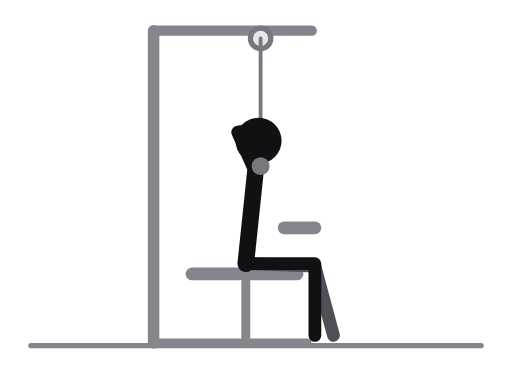
t = 0.00 s
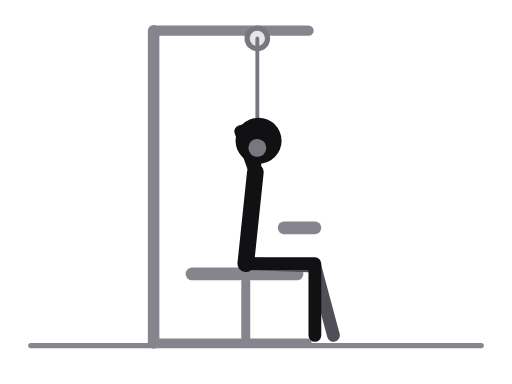
t = 0.31 s
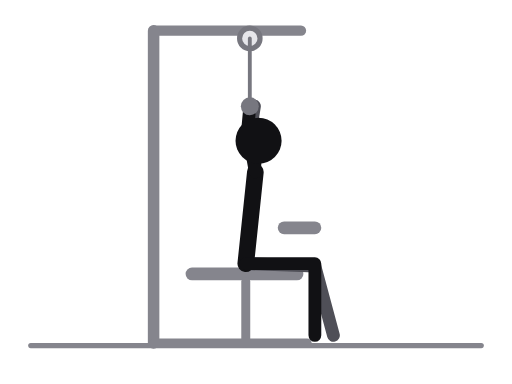
t = 0.69 s
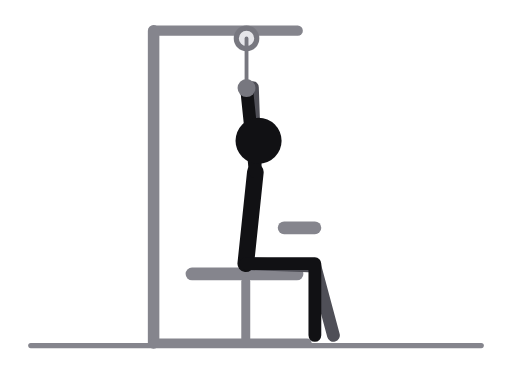
t = 1.00 s
t = 1.31 s: frame unchanged from t = 0.69 s, image omitted
t = 1.69 s: frame unchanged from t = 0.31 s, image omitted

The animated SVG that drew these frames (rendered in a browser with its animation timeline set to each time). Animation: 9 SMIL elements (animate=9); one cycle of 2.00 s, repeats indefinitely.

<svg xmlns="http://www.w3.org/2000/svg" viewBox="0 0 400 300" role="img" aria-label="Lat pulldown, behind the neck"><title>Lat pulldown, behind the neck</title><style>.ill-s-near{stroke:var(--ill-near,#111114)}.ill-f-near{fill:var(--ill-near,#111114)}.ill-s-far{stroke:var(--ill-far,#4F4F57)}.ill-f-far{fill:var(--ill-far,#4F4F57)}.ill-s-prop{stroke:var(--ill-prop,#85858D)}.ill-f-prop{fill:var(--ill-prop,#85858D)}.ill-s-floor{stroke:var(--ill-floor,#85858D)}.ill-f-floor{fill:var(--ill-floor,#85858D)}.ill-s-iron{stroke:var(--ill-iron,#77777F)}.ill-f-iron{fill:var(--ill-iron,#77777F)}.ill-s-ironin{stroke:var(--ill-ironin,#E6E6EA)}.ill-f-ironin{fill:var(--ill-ironin,#E6E6EA)}.ill-s-arrow{stroke:var(--ill-arrow,#008F45)}.ill-f-arrow{fill:var(--ill-arrow,#008F45)}@media (prefers-color-scheme:dark){svg{--ill-near:#F5F5F7;--ill-far:#BEBEC5;--ill-prop:#8E8E96;--ill-floor:#8E8E96;--ill-iron:#9E9EA6;--ill-ironin:#2A2A30;--ill-arrow:#3DFF8F;}}</style><g stroke-linecap="round" stroke-linejoin="round"><line class="ill-s-floor" x1="24" y1="270" x2="376" y2="270" stroke-width="4"/><line class="ill-s-prop" x1="120" y1="24" x2="243.6" y2="24" stroke-width="8"><animate attributeName="x2" values="243.6;242;238.1;234.2;232.6;234.2;238.1;242;243.6" keyTimes="0;0.125;0.25;0.375;0.5;0.625;0.75;0.875;1" dur="2.0s" repeatCount="indefinite"/></line><line class="ill-s-prop" x1="120" y1="24" x2="120" y2="268" stroke-width="9"/><line class="ill-s-prop" x1="150" y1="214" x2="232" y2="214" stroke-width="10"/><line class="ill-s-prop" x1="192" y1="220" x2="192" y2="268" stroke-width="7"/><line class="ill-s-prop" x1="222" y1="178" x2="246" y2="178" stroke-width="10"/><line class="ill-s-prop" x1="120" y1="268" x2="240" y2="268" stroke-width="7"/><circle class="ill-s-iron ill-f-ironin" cx="203.6" cy="30" r="8" stroke-width="4"><animate attributeName="cx" values="203.6;202;198.1;194.2;192.6;194.2;198.1;202;203.6" keyTimes="0;0.125;0.25;0.375;0.5;0.625;0.75;0.875;1" dur="2.0s" repeatCount="indefinite"/></circle><line class="ill-s-iron" x1="203.6" y1="30" x2="203.6" y2="129.8" stroke-width="3"><animate attributeName="x1" values="203.6;202;198.1;194.2;192.6;194.2;198.1;202;203.6" keyTimes="0;0.125;0.25;0.375;0.5;0.625;0.75;0.875;1" dur="2.0s" repeatCount="indefinite"/><animate attributeName="x2" values="203.6;202;198.1;194.2;192.6;194.2;198.1;202;203.6" keyTimes="0;0.125;0.25;0.375;0.5;0.625;0.75;0.875;1" dur="2.0s" repeatCount="indefinite"/><animate attributeName="y2" values="129.8;120.9;99.3;77.7;68.8;77.7;99.3;120.9;129.8" keyTimes="0;0.125;0.25;0.375;0.5;0.625;0.75;0.875;1" dur="2.0s" repeatCount="indefinite"/></line><polyline class="ill-s-far" points="192,206 246,207.9 260.5,262" fill="none" stroke-width="10"/><polyline class="ill-s-far" points="199.5,134.4 187.9,102.5 203.9,130.2" fill="none" stroke-width="10"><animate attributeName="points" values="199.5,134.4 187.9,102.5 203.9,130.2;199.5,134.4 189.4,102.2 202.9,121.1;199.5,134.4 193.1,101.5 200.6,99.3;199.5,134.4 196.8,100.7 198.2,77.5;199.5,134.4 198.3,100.4 197.2,68.4;199.5,134.4 196.8,100.7 198.2,77.5;199.5,134.4 193.1,101.5 200.6,99.3;199.5,134.4 189.4,102.2 202.9,121.1;199.5,134.4 187.9,102.5 203.9,130.2" keyTimes="0;0.125;0.25;0.375;0.5;0.625;0.75;0.875;1" dur="2.0s" repeatCount="indefinite"/></polyline><line class="ill-s-near" x1="199.5" y1="134.4" x2="192" y2="206" stroke-width="13"/><line class="ill-s-near" x1="199.5" y1="134.4" x2="202" y2="110" stroke-width="8"/><polyline class="ill-s-near" points="192,206 246,206 246,262" fill="none" stroke-width="10"/><polyline class="ill-s-near" points="199.5,134.4 185.7,103.3 203.6,129.8" fill="none" stroke-width="10"><animate attributeName="points" values="199.5,134.4 185.7,103.3 203.6,129.8;199.5,134.4 187.2,102.9 202,120.9;199.5,134.4 190.8,102 198.1,99.3;199.5,134.4 194.4,101 194.2,77.7;199.5,134.4 195.9,100.6 192.6,68.8;199.5,134.4 194.4,101 194.2,77.7;199.5,134.4 190.8,102 198.1,99.3;199.5,134.4 187.2,102.9 202,120.9;199.5,134.4 185.7,103.3 203.6,129.8" keyTimes="0;0.125;0.25;0.375;0.5;0.625;0.75;0.875;1" dur="2.0s" repeatCount="indefinite"/></polyline><circle class="ill-f-near" cx="202" cy="110" r="18"/><circle class="ill-f-iron" cx="203.6" cy="129.8" r="7"><animate attributeName="cx" values="203.6;202;198.1;194.2;192.6;194.2;198.1;202;203.6" keyTimes="0;0.125;0.25;0.375;0.5;0.625;0.75;0.875;1" dur="2.0s" repeatCount="indefinite"/><animate attributeName="cy" values="129.8;120.9;99.3;77.7;68.8;77.7;99.3;120.9;129.8" keyTimes="0;0.125;0.25;0.375;0.5;0.625;0.75;0.875;1" dur="2.0s" repeatCount="indefinite"/></circle></g></svg>
